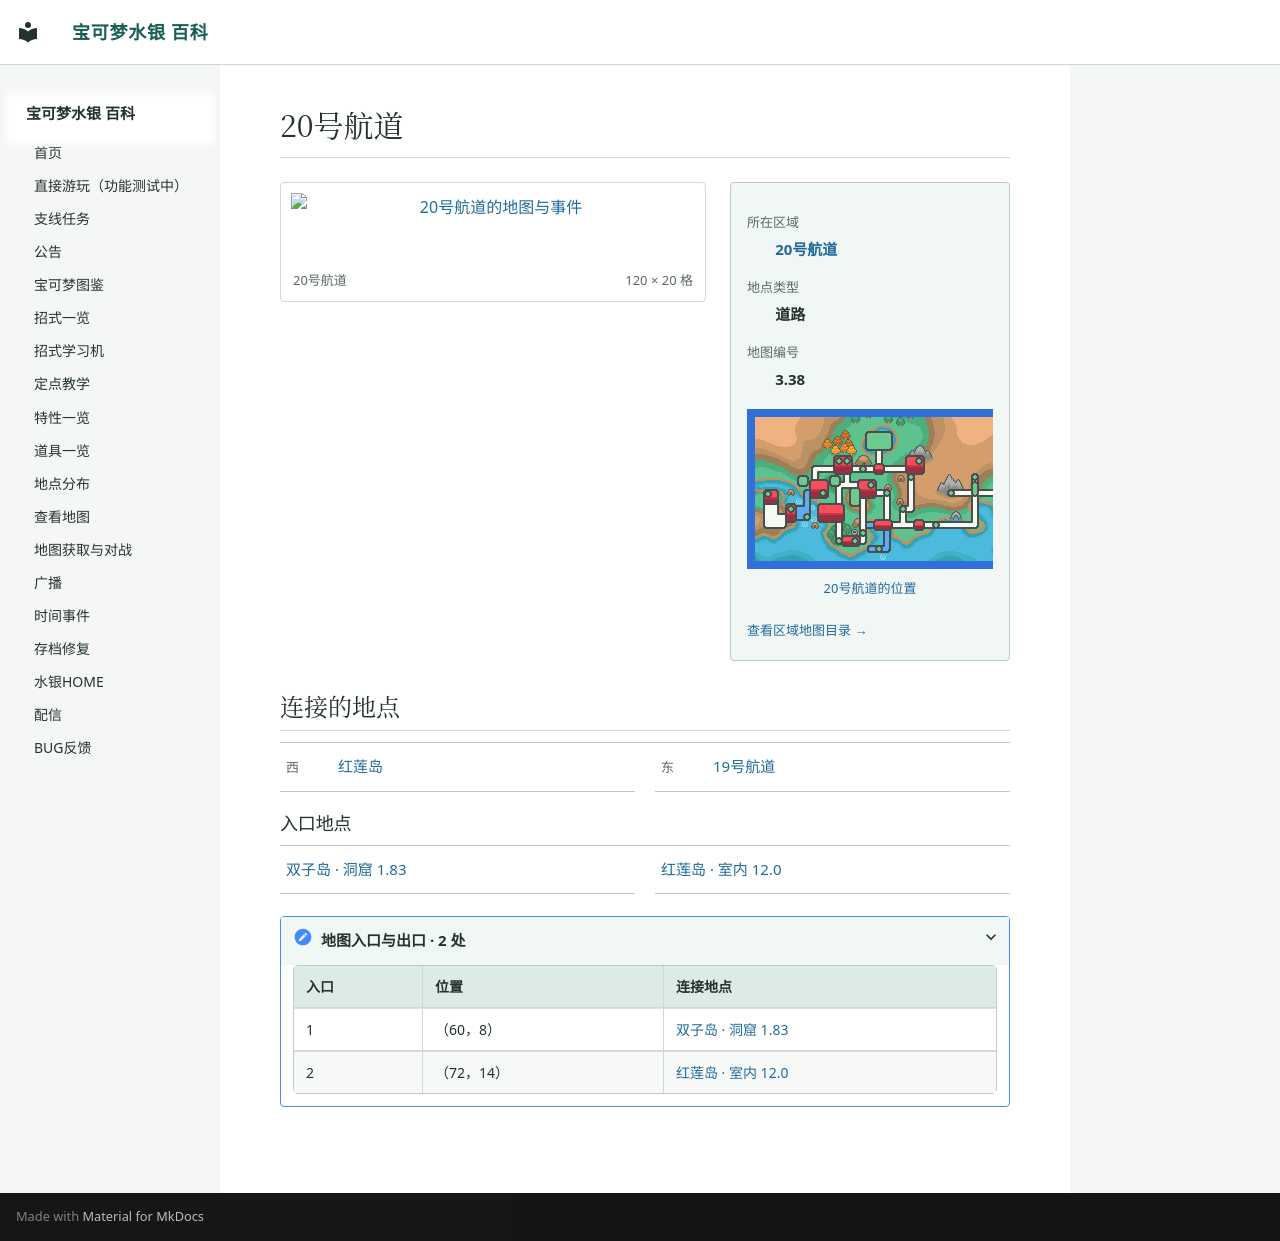

repository: Sum-Light/azoth-wiki · page: locations/map_3_38/index.html · generator: mkdocs

# 20号航道

<!-- location-atlas:start -->

<div class="loc-profile" data-location-map="3.38">
<div class="loc-profile-layout">
<div class="loc-main-map">
<a class="loc-image-link" href="../../locations/atlas/maps/map_3_38.png" target="_blank" rel="noopener">
<img src="../../locations/atlas/maps/map_3_38.png" alt="20号航道的地图与事件" loading="lazy" width="1920" height="320"></a>
<div class="loc-map-caption"><span>20号航道</span><span>120 × 20 格</span></div>
</div>
<aside class="loc-facts">
<dl><dt>所在区域</dt><dd><a href="../atlas/?sec=120">20号航道</a></dd><dt>地点类型</dt><dd>道路</dd><dt>地图编号</dt><dd>3.38</dd></dl>
<a class="loc-world-preview" href="../atlas/?sec=120" aria-label="20号航道在大地图上的位置">
<span class="loc-world-canvas"><img src="../worldmap.png" alt="世界地图" loading="lazy">
<span class="loc-world-mark" style="left:54.6825%;top:53.0875%;width:6.2515%;height:3.1250%"></span>
</span></a>
<a class="loc-world-label" href="../atlas/?sec=120">20号航道的位置</a>
<a class="loc-atlas-return" href="../atlas/?sec=120">查看区域地图目录 &rarr;</a>
</aside>
</div>
<h2 id="map-connections">连接的地点</h2>
<nav class="loc-neighbors" aria-label="相邻地点">
<div><span class="loc-direction">西</span><a href="../map_3_8/">红莲岛</a></div>
<div><span class="loc-direction">东</span><a href="../map_3_37/">19号航道</a></div>
</nav>
<h3>入口地点</h3>
<nav class="loc-neighbors" aria-label="出入口连接地点">
<div><a href="../map_1_83/">双子岛 · 洞窟 1.83</a></div>
<div><a href="../map_12_0/">红莲岛 · 室内 12.0</a></div>
</nav>
<details class="loc-entrances"><summary>地图入口与出口 · 2 处</summary>
<div class="loc-table-scroll"><table><thead><tr><th>入口</th><th>位置</th><th>连接地点</th></tr></thead><tbody>
<tr><td>1</td><td>（60，8）</td><td><a href="../map_1_83/">双子岛 · 洞窟 1.83</a></td></tr>
<tr><td>2</td><td>（72，14）</td><td><a href="../map_12_0/">红莲岛 · 室内 12.0</a></td></tr>
</tbody></table></div></details>
</div>

<!-- location-atlas:end -->
